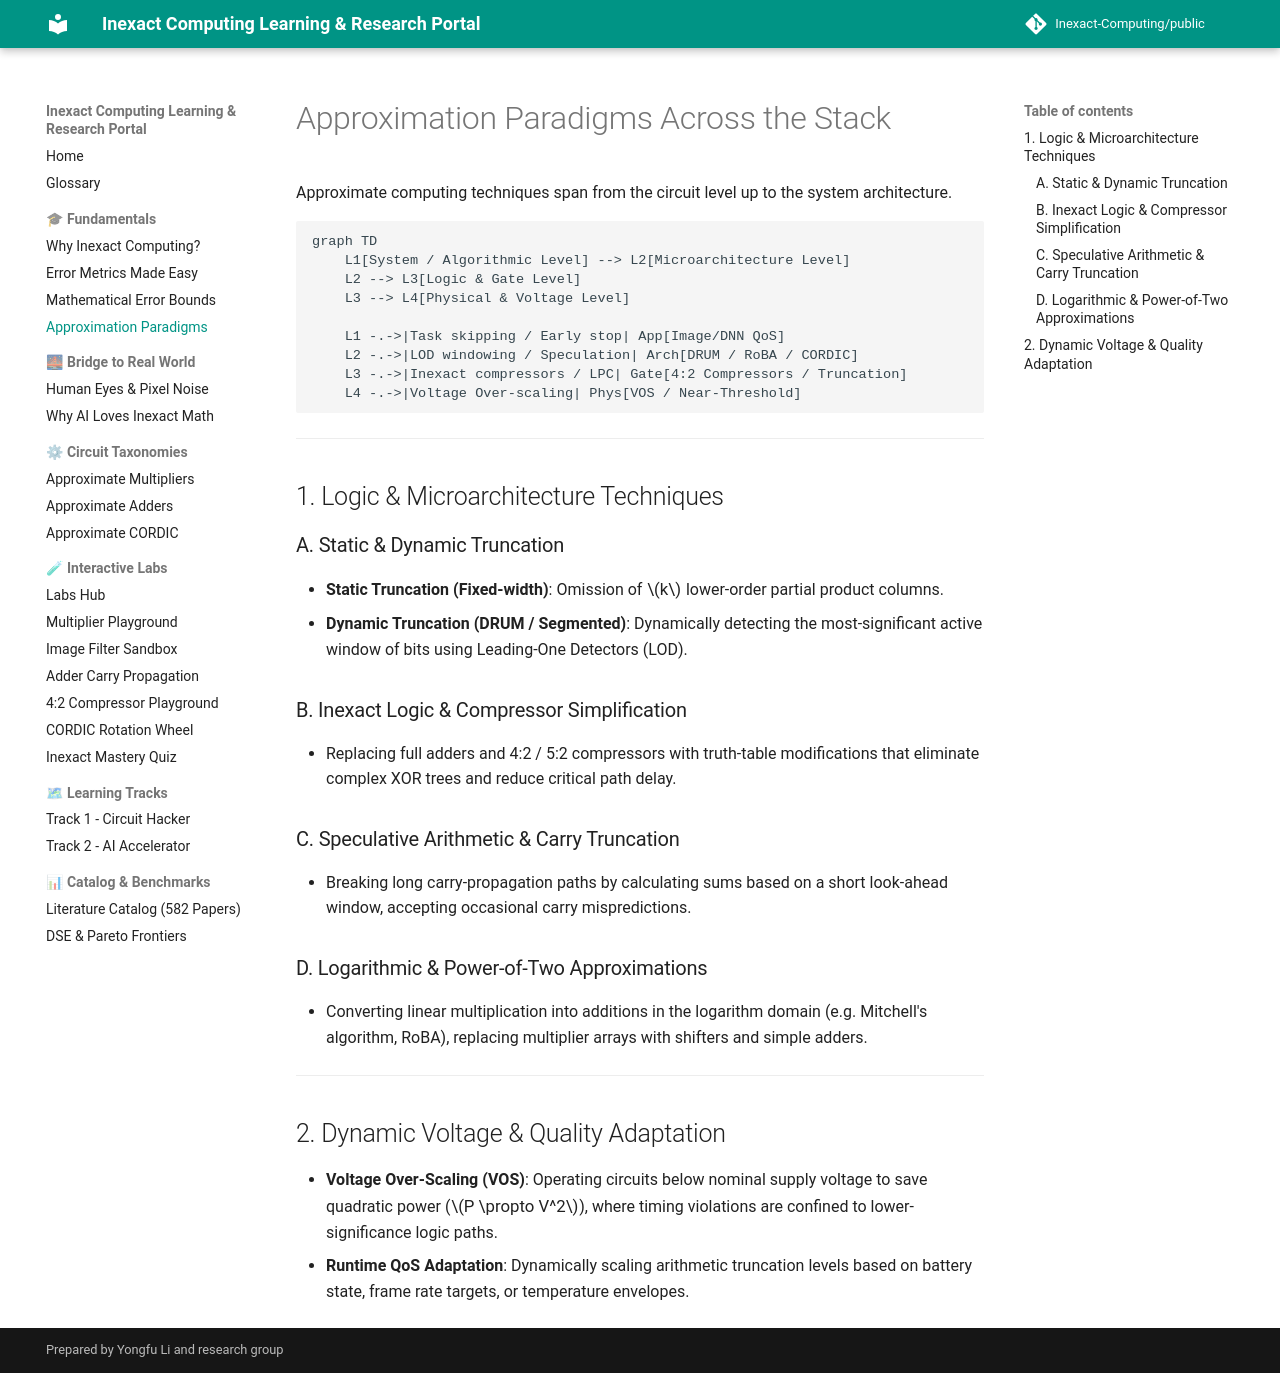

repository: Inexact-Computing/public · page: fundamentals/approx-paradigms/index.html · generator: mkdocs

# Approximation Paradigms Across the Stack

Approximate computing techniques span from the circuit level up to the system architecture.

```mermaid
graph TD
    L1[System / Algorithmic Level] --> L2[Microarchitecture Level]
    L2 --> L3[Logic & Gate Level]
    L3 --> L4[Physical & Voltage Level]
    
    L1 -.->|Task skipping / Early stop| App[Image/DNN QoS]
    L2 -.->|LOD windowing / Speculation| Arch[DRUM / RoBA / CORDIC]
    L3 -.->|Inexact compressors / LPC| Gate[4:2 Compressors / Truncation]
    L4 -.->|Voltage Over-scaling| Phys[VOS / Near-Threshold]
```

---

## 1. Logic & Microarchitecture Techniques

### A. Static & Dynamic Truncation
- **Static Truncation (Fixed-width)**: Omission of $k$ lower-order partial product columns.
- **Dynamic Truncation (DRUM / Segmented)**: Dynamically detecting the most-significant active window of bits using Leading-One Detectors (LOD).

### B. Inexact Logic & Compressor Simplification
- Replacing full adders and 4:2 / 5:2 compressors with truth-table modifications that eliminate complex XOR trees and reduce critical path delay.

### C. Speculative Arithmetic & Carry Truncation
- Breaking long carry-propagation paths by calculating sums based on a short look-ahead window, accepting occasional carry mispredictions.

### D. Logarithmic & Power-of-Two Approximations
- Converting linear multiplication into additions in the logarithm domain (e.g. Mitchell's algorithm, RoBA), replacing multiplier arrays with shifters and simple adders.

---

## 2. Dynamic Voltage & Quality Adaptation

- **Voltage Over-Scaling (VOS)**: Operating circuits below nominal supply voltage to save quadratic power ($P \propto V^2$), where timing violations are confined to lower-significance logic paths.
- **Runtime QoS Adaptation**: Dynamically scaling arithmetic truncation levels based on battery state, frame rate targets, or temperature envelopes.
